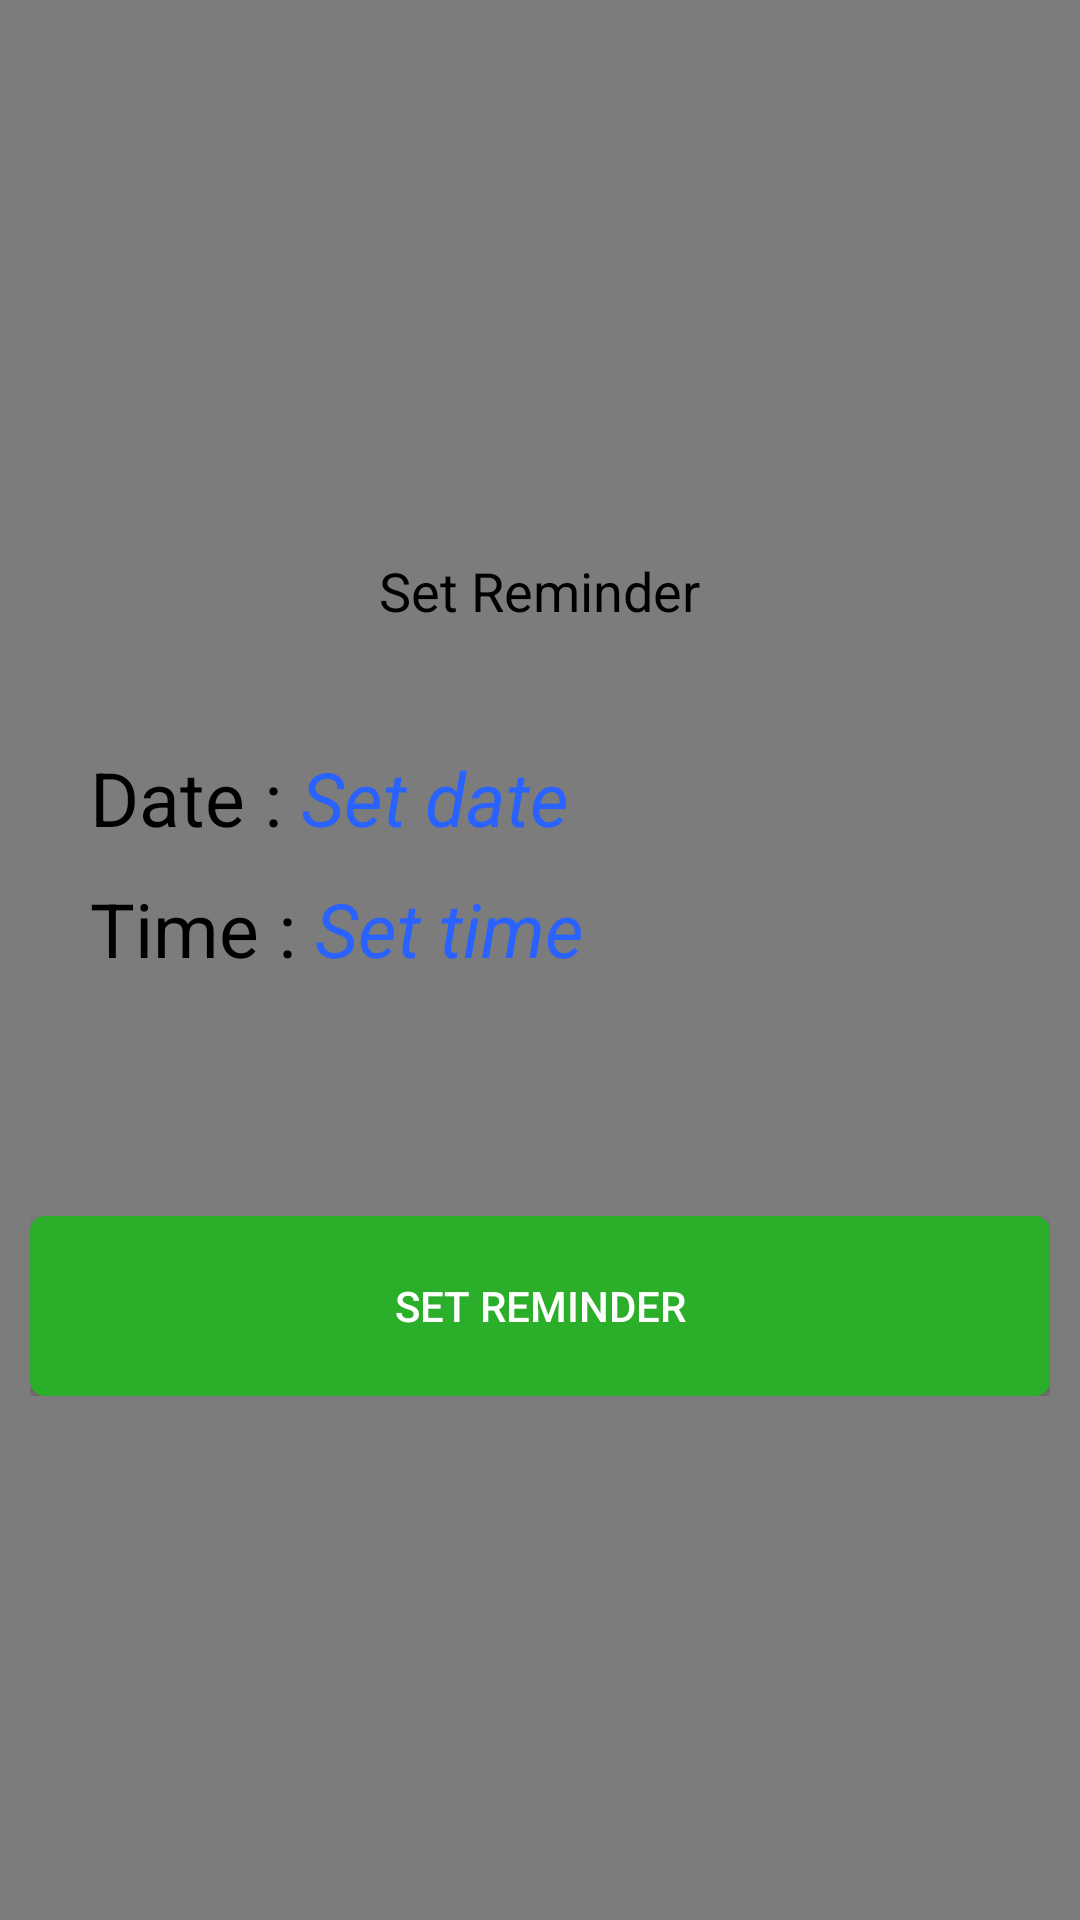

Reconstruct the res/layout file that produces this screen, plus the resources it refers to.
<!-- AndroidManifest.xml: application theme AppTheme.NoActionBar -->
<!-- res/layout/dialog_set_reminder.xml -->
<?xml version="1.0" encoding="utf-8"?>
<LinearLayout xmlns:android="http://schemas.android.com/apk/res/android"
    android:layout_width="match_parent"
    android:layout_height="match_parent"
    android:background="#80000000"
    android:gravity="center"
    android:orientation="vertical"
    android:weightSum="11">


    <RelativeLayout
        android:layout_width="match_parent"
        android:layout_height="0dp"
        android:layout_marginLeft="10dp"
        android:layout_marginRight="10dp"
        android:layout_weight="5"
        android:background="@drawable/background_rounded_white_border_black"
        android:orientation="vertical"
        android:weightSum="5">

        <ImageView
            android:id="@+id/img_close_dialog"
            android:layout_width="wrap_content"
            android:layout_height="wrap_content"
            android:layout_alignParentRight="true"
            android:layout_marginRight="7dp"
            android:layout_marginTop="7dp"
            android:src="@drawable/ic_close_red_24dp" />


        <TextView
            android:id="@+id/tv_header"
            android:layout_width="wrap_content"
            android:layout_height="wrap_content"
            android:layout_centerHorizontal="true"
            android:layout_marginTop="10dp"
            android:text="Set Reminder"
            android:textColor="@color/black"
            android:textSize="18sp" />


        <LinearLayout
            android:layout_width="match_parent"
            android:layout_height="wrap_content"
            android:layout_below="@+id/tv_header"
            android:layout_marginTop="40dp"
            android:layout_marginLeft="20dp"
            android:orientation="vertical">

            <LinearLayout
                android:layout_width="match_parent"
                android:layout_height="wrap_content"
                android:orientation="horizontal">

                <TextView
                    android:layout_width="wrap_content"
                    android:layout_height="wrap_content"
                    android:text="Date : "
                    android:textColor="@color/black"
                    android:textSize="25sp" />

                <TextView
                    android:id="@+id/tv_set_date"
                    android:layout_width="wrap_content"
                    android:layout_height="wrap_content"
                    android:text="Set date"
                    android:textColor="@color/blue"
                    android:textSize="25sp"
                    android:textStyle="italic" />
            </LinearLayout>

            <LinearLayout
                android:layout_width="match_parent"
                android:layout_height="wrap_content"
                android:layout_marginTop="10dp"
                android:orientation="horizontal">

                <TextView
                    android:layout_width="wrap_content"
                    android:layout_height="wrap_content"
                    android:text="Time : "
                    android:textColor="@color/black"
                    android:textSize="25sp" />

                <TextView
                    android:id="@+id/tv_set_time"
                    android:layout_width="wrap_content"
                    android:layout_height="wrap_content"
                    android:text="Set time"
                    android:textColor="@color/blue"
                    android:textSize="25sp"
                    android:textStyle="italic" />
            </LinearLayout>

        </LinearLayout>


        <LinearLayout
            android:id="@+id/ll_container_control_panel"
            android:layout_width="match_parent"
            android:layout_height="60dp"
            android:layout_alignParentBottom="true"
            android:orientation="horizontal">

            <Button
                android:id="@+id/btn_submit"
                android:layout_width="0dp"
                android:layout_height="match_parent"
                android:layout_weight="1"
                android:background="@drawable/btn_selector_green_round"
                android:text="Set Reminder"
                android:textColor="@color/white" />
        </LinearLayout>


    </RelativeLayout>

</LinearLayout>
<!-- resources referenced by this layout -->
<resources>
  <color name="black">#ff000000</color>
  <color name="blue">#2962FF</color>
  <color name="white">#ffffffff</color>
  <!-- drawable btn_selector_green_round (drawable) -->
  <?xml version="1.0" encoding="utf-8"?>
  <selector xmlns:android="http://schemas.android.com/apk/res/android">
      <item android:state_pressed="false">
          <shape android:shape="rectangle">
              <solid android:color="@color/green" />
              <corners android:radius="5dip" />
  
          </shape>
      </item>
      <item android:state_pressed="true">
          <shape android:shape="rectangle">
              <solid android:color="@color/green_dark" />
  
              <corners android:radius="5dip" />
  
          </shape>
      </item>
  </selector>
  <style name="AppTheme.NoActionBar">
          <item name="colorPrimary">@color/colorPrimary</item>
          <item name="colorPrimaryDark">@color/colorPrimaryDark</item>
          <item name="colorAccent">@color/colorAccent</item>
  
          <item name="windowActionBar">false</item>
          <item name="windowNoTitle">true</item>
      </style>
  <color name="green">#2baf2b</color>
  <color name="green_dark">#08a95f</color>
  <color name="colorPrimary">#3F51B5</color>
  <color name="colorPrimaryDark">#303f9f</color>
  <color name="colorAccent">#FF4081</color>
</resources>
